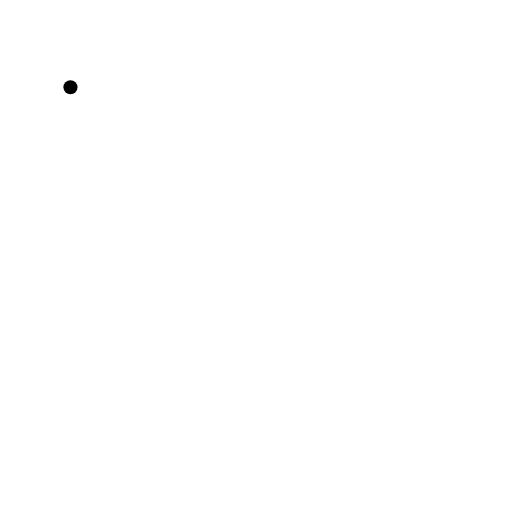
t = 0.00 s
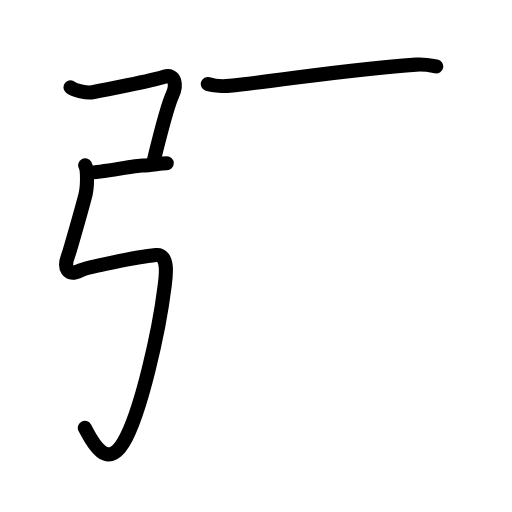
t = 3.40 s
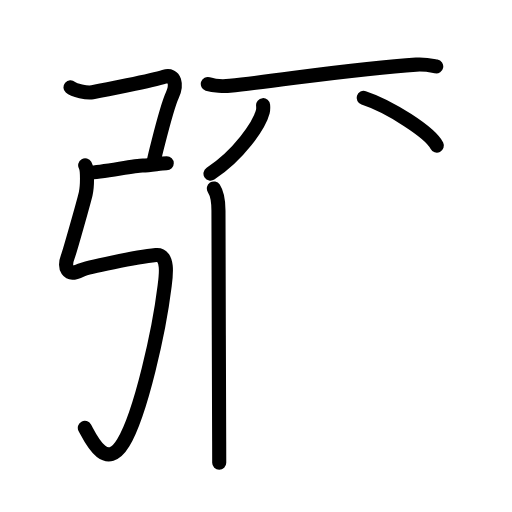
t = 6.80 s
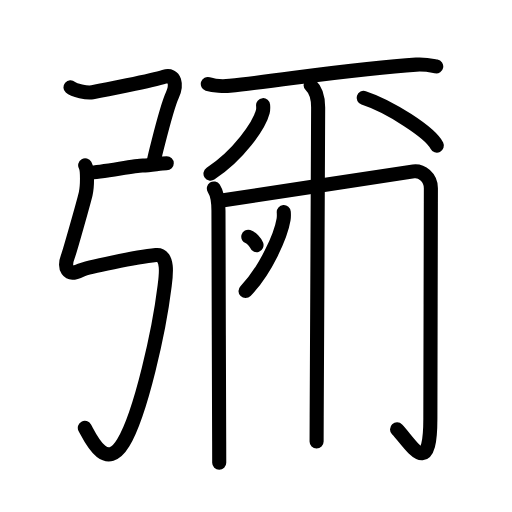
t = 10.20 s
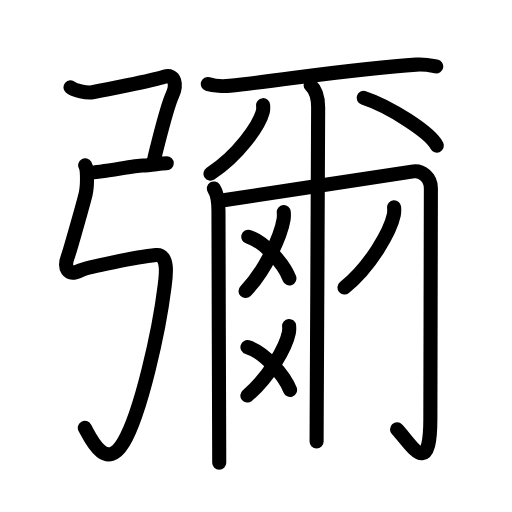
t = 13.60 s
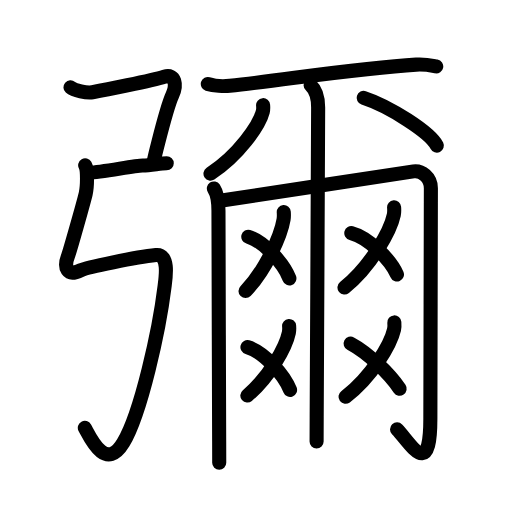
t = 17.00 s

The animated SVG that drew these frames (rendered in a browser with its animation timeline set to each time). Animation: 58 SMIL elements (animate=58); one cycle of 17.00 s.

<?xml version="1.0" encoding="UTF-8"?>
<!--
AniKanjiVG is licensed by CC-BY-SA Paul C. Sommerhoff (https://bitbucket.org/sommerhoff/anikanjivg).
AniKanjiVG uses KanjiVG which is licensed by CC-BY-SA Ulrich Apel (http://kanjivg.tagaini.net).
See also http://creativecommons.org/licenses/by-sa/3.0/
-->
<svg xmlns:kvg='http://kanjivg.tagaini.net' xmlns='http://www.w3.org/2000/svg' width='109' height='109' viewBox='0 0 109 109' style='fill:none;stroke:#000000;stroke-width:3;stroke-linecap:round;stroke-linejoin:round;' id="kvg:kanji_05f4c"><g id="kvg:05f4c" kvg:element="彌"><g id="kvg:05f4c-g1" kvg:element="弓" kvg:position="left" kvg:radical="tradit"><path id="kvg:05f4c-s1" kvg:type="㇕c" d="M15,18.59c0.75,0.66,3.51,1.26,4.69,1.04c2.06-0.38,12.67-2.46,15.27-3.29c2.4-0.76,2.7,1.84,1.74,3.89c-0.68,1.45-2.07,6.42-3.04,10.24c-0.4,1.55-0.73,2.91-0.91,3.77"><animate attributeName="d" begin="0.0s" dur="0.2s" from="M15,18.59C15,18.59,15,18.59,15,18.59" to="M15,18.59c0.75,0.66,3.51,1.26,4.69,1.04" />
<animate attributeName="d" begin="0.2s" dur="0.2s" from="M15,18.59c0.75,0.66,3.51,1.26,4.69,1.04c0,0,0,0,0,0,0" to="M15,18.59c0.75,0.66,3.51,1.26,4.69,1.04c2.06-0.38,12.67-2.46,15.27-3.29" />
<animate attributeName="d" begin="0.4s" dur="0.2s" from="M15,18.59c0.75,0.66,3.51,1.26,4.69,1.04c2.06-0.38,12.67-2.46,15.27-3.29c0,0,0,0,0,0,0" to="M15,18.59c0.75,0.66,3.51,1.26,4.69,1.04c2.06-0.38,12.67-2.46,15.27-3.29c2.4-0.76,2.7,1.84,1.74,3.89" />
<animate attributeName="d" begin="0.6000000000000001s" dur="0.2s" from="M15,18.59c0.75,0.66,3.51,1.26,4.69,1.04c2.06-0.38,12.67-2.46,15.27-3.29c2.4-0.76,2.7,1.84,1.74,3.89c0,0,0,0,0,0,0" to="M15,18.59c0.75,0.66,3.51,1.26,4.69,1.04c2.06-0.38,12.67-2.46,15.27-3.29c2.4-0.76,2.7,1.84,1.74,3.89c-0.68,1.45-2.07,6.42-3.04,10.24" />
<animate attributeName="d" begin="0.8s" dur="0.2s" from="M15,18.59c0.75,0.66,3.51,1.26,4.69,1.04c2.06-0.38,12.67-2.46,15.27-3.29c2.4-0.76,2.7,1.84,1.74,3.89c-0.68,1.45-2.07,6.42-3.04,10.24c0,0,0,0,0,0,0" to="M15,18.59c0.75,0.66,3.51,1.26,4.69,1.04c2.06-0.38,12.67-2.46,15.27-3.29c2.4-0.76,2.7,1.84,1.74,3.89c-0.68,1.45-2.07,6.42-3.04,10.24c-0.4,1.55-0.73,2.91-0.91,3.77" />
</path>
<path id="kvg:05f4c-s2" kvg:type="㇐" d="M19,36.75c2.57,0,9.53-1.5,11.37-1.5s3.67-0.5,5.13-0.5"><animate attributeName="d" begin="1.0s" dur="1.0s" from="M19,36.75C19,36.75,19,36.75,19,36.75" to="M19,36.75c2.57,0,9.53-1.5,11.37-1.5s3.67-0.5,5.13-0.5" />
<animate attributeName="d" begin="0s" dur="1.0s" from="M-100,-100" to="M-100,-100" />
</path>
<path id="kvg:05f4c-s3" kvg:type="㇉" d="M18.13,35.18c0.55,0.96,0.46,4.56,0.11,6.08C17.83,43,14.85,53.53,14.5,54.44c-1,2.56-0.25,4.56,2.75,3.06c1.21-0.6,11.75-2.75,15.96-3.19c2.99-0.31,2,5.21,1.79,6.94c-1.09,8.88-4.97,26.7-8.75,33c-3.75,6.25-7-1-8.19-3.17"><animate attributeName="d" begin="2.0s" dur="0.14285714285714285s" from="M18.13,35.18C18.13,35.18,18.13,35.18,18.13,35.18" to="M18.13,35.18c0.55,0.96,0.46,4.56,0.11,6.08" />
<animate attributeName="d" begin="2.142857142857143s" dur="0.14285714285714285s" from="M18.13,35.18c0.55,0.96,0.46,4.56,0.11,6.08c0,0,0,0,0,0,0" to="M18.13,35.18c0.55,0.96,0.46,4.56,0.11,6.08C17.83,43,14.85,53.53,14.5,54.44" />
<animate attributeName="d" begin="2.2857142857142856s" dur="0.14285714285714285s" from="M18.13,35.18c0.55,0.96,0.46,4.56,0.11,6.08C17.83,43,14.85,53.53,14.5,54.44c0,0,0,0,0,0,0" to="M18.13,35.18c0.55,0.96,0.46,4.56,0.11,6.08C17.83,43,14.85,53.53,14.5,54.44c-1,2.56-0.25,4.56,2.75,3.06" />
<animate attributeName="d" begin="2.4285714285714284s" dur="0.14285714285714285s" from="M18.13,35.18c0.55,0.96,0.46,4.56,0.11,6.08C17.83,43,14.85,53.53,14.5,54.44c-1,2.56-0.25,4.56,2.75,3.06c0,0,0,0,0,0,0" to="M18.13,35.18c0.55,0.96,0.46,4.56,0.11,6.08C17.83,43,14.85,53.53,14.5,54.44c-1,2.56-0.25,4.56,2.75,3.06c1.21-0.6,11.75-2.75,15.96-3.19" />
<animate attributeName="d" begin="2.571428571428571s" dur="0.14285714285714285s" from="M18.13,35.18c0.55,0.96,0.46,4.56,0.11,6.08C17.83,43,14.85,53.53,14.5,54.44c-1,2.56-0.25,4.56,2.75,3.06c1.21-0.6,11.75-2.75,15.96-3.19c0,0,0,0,0,0,0" to="M18.13,35.18c0.55,0.96,0.46,4.56,0.11,6.08C17.83,43,14.85,53.53,14.5,54.44c-1,2.56-0.25,4.56,2.75,3.06c1.21-0.6,11.75-2.75,15.96-3.19c2.99-0.31,2,5.21,1.79,6.94" />
<animate attributeName="d" begin="2.7142857142857144s" dur="0.14285714285714285s" from="M18.13,35.18c0.55,0.96,0.46,4.56,0.11,6.08C17.83,43,14.85,53.53,14.5,54.44c-1,2.56-0.25,4.56,2.75,3.06c1.21-0.6,11.75-2.75,15.96-3.19c2.99-0.31,2,5.21,1.79,6.94c0,0,0,0,0,0,0" to="M18.13,35.18c0.55,0.96,0.46,4.56,0.11,6.08C17.83,43,14.85,53.53,14.5,54.44c-1,2.56-0.25,4.56,2.75,3.06c1.21-0.6,11.75-2.75,15.96-3.19c2.99-0.31,2,5.21,1.79,6.94c-1.09,8.88-4.97,26.7-8.75,33" />
<animate attributeName="d" begin="2.857142857142857s" dur="0.14285714285714285s" from="M18.13,35.18c0.55,0.96,0.46,4.56,0.11,6.08C17.83,43,14.85,53.53,14.5,54.44c-1,2.56-0.25,4.56,2.75,3.06c1.21-0.6,11.75-2.75,15.96-3.19c2.99-0.31,2,5.21,1.79,6.94c-1.09,8.88-4.97,26.7-8.75,33c0,0,0,0,0,0,0" to="M18.13,35.18c0.55,0.96,0.46,4.56,0.11,6.08C17.83,43,14.85,53.53,14.5,54.44c-1,2.56-0.25,4.56,2.75,3.06c1.21-0.6,11.75-2.75,15.96-3.19c2.99-0.31,2,5.21,1.79,6.94c-1.09,8.88-4.97,26.7-8.75,33c-3.75,6.25-7-1-8.19-3.17" />
<animate attributeName="d" begin="0s" dur="2.0s" from="M-100,-100" to="M-100,-100" />
</path>
</g>
<g id="kvg:05f4c-g2" kvg:element="爾" kvg:position="right"><path id="kvg:05f4c-s4" kvg:type="㇐" d="M44.24,17.88c1.22,0.39,3.46,0.52,4.68,0.39C60.75,17,76.25,14.5,88.6,13.76c2.03-0.12,3.26,0.19,4.27,0.38"><animate attributeName="d" begin="3.0s" dur="0.3333333333333333s" from="M44.24,17.88C44.24,17.88,44.24,17.88,44.24,17.88" to="M44.24,17.88c1.22,0.39,3.46,0.52,4.68,0.39" />
<animate attributeName="d" begin="3.3333333333333335s" dur="0.3333333333333333s" from="M44.24,17.88c1.22,0.39,3.46,0.52,4.68,0.39c0,0,0,0,0,0,0" to="M44.24,17.88c1.22,0.39,3.46,0.52,4.68,0.39C60.75,17,76.25,14.5,88.6,13.76" />
<animate attributeName="d" begin="3.6666666666666665s" dur="0.3333333333333333s" from="M44.24,17.88c1.22,0.39,3.46,0.52,4.68,0.39C60.75,17,76.25,14.5,88.6,13.76c0,0,0,0,0,0,0" to="M44.24,17.88c1.22,0.39,3.46,0.52,4.68,0.39C60.75,17,76.25,14.5,88.6,13.76c2.03-0.12,3.26,0.19,4.27,0.38" />
<animate attributeName="d" begin="0s" dur="3.0s" from="M-100,-100" to="M-100,-100" />
</path>
<g id="kvg:05f4c-g3" kvg:element="八"><g id="kvg:05f4c-g4" kvg:position="left"><path id="kvg:05f4c-s5" kvg:type="㇒" d="M56.01,22.39c0.03,0.34,0.07,0.89-0.06,1.38c-0.76,2.91-5.15,9.29-11.14,13.19"><animate attributeName="d" begin="4.0s" dur="0.5s" from="M56.01,22.39C56.01,22.39,56.01,22.39,56.01,22.39" to="M56.01,22.39c0.03,0.34,0.07,0.89-0.06,1.38" />
<animate attributeName="d" begin="4.5s" dur="0.5s" from="M56.01,22.39c0.03,0.34,0.07,0.89-0.06,1.38c0,0,0,0,0,0,0" to="M56.01,22.39c0.03,0.34,0.07,0.89-0.06,1.38c-0.76,2.91-5.15,9.29-11.14,13.19" />
<animate attributeName="d" begin="0s" dur="4.0s" from="M-100,-100" to="M-100,-100" />
</path>
</g>
<g id="kvg:05f4c-g5" kvg:position="right"><path id="kvg:05f4c-s6" kvg:type="㇏" d="M77.42,20.83C82.92,22.63,91.62,28.21,93,31"><animate attributeName="d" begin="5.0s" dur="1.0s" from="M77.42,20.83C77.42,20.83,77.42,20.83,77.42,20.83" to="M77.42,20.83C82.92,22.63,91.62,28.21,93,31" />
<animate attributeName="d" begin="0s" dur="5.0s" from="M-100,-100" to="M-100,-100" />
</path>
</g>
</g>
<g id="kvg:05f4c-g6" kvg:element="冂"><path id="kvg:05f4c-s7" kvg:type="㇑" d="M45.53,40.13c0.74,1.12,0.98,2.78,0.98,4.73c0,5.55,0.11,37.07,0.15,49.13c0.01,2.36,0.01,3.98,0.01,4.51"><animate attributeName="d" begin="6.0s" dur="0.3333333333333333s" from="M45.53,40.13C45.53,40.13,45.53,40.13,45.53,40.13" to="M45.53,40.13c0.74,1.12,0.98,2.78,0.98,4.73" />
<animate attributeName="d" begin="6.333333333333333s" dur="0.3333333333333333s" from="M45.53,40.13c0.74,1.12,0.98,2.78,0.98,4.73c0,0,0,0,0,0,0" to="M45.53,40.13c0.74,1.12,0.98,2.78,0.98,4.73c0,5.55,0.11,37.07,0.15,49.13" />
<animate attributeName="d" begin="6.666666666666667s" dur="0.3333333333333333s" from="M45.53,40.13c0.74,1.12,0.98,2.78,0.98,4.73c0,5.55,0.11,37.07,0.15,49.13c0,0,0,0,0,0,0" to="M45.53,40.13c0.74,1.12,0.98,2.78,0.98,4.73c0,5.55,0.11,37.07,0.15,49.13c0.01,2.36,0.01,3.98,0.01,4.51" />
<animate attributeName="d" begin="0s" dur="6.0s" from="M-100,-100" to="M-100,-100" />
</path>
<path id="kvg:05f4c-s8" kvg:type="㇆a" d="M46.51,42.78c0.87-0.13,2.36-0.35,4.26-0.64c11.06-1.67,36.25-5.52,37.27-5.66c1.71-0.23,3.69,1.27,3.69,3.58c0,3.69-0.11,44.12-0.11,49.06c0,13.12-4.12,5.38-7.09,2.29"><animate attributeName="d" begin="7.0s" dur="0.2s" from="M46.51,42.78C46.51,42.78,46.51,42.78,46.51,42.78" to="M46.51,42.78c0.87-0.13,2.36-0.35,4.26-0.64" />
<animate attributeName="d" begin="7.2s" dur="0.2s" from="M46.51,42.78c0.87-0.13,2.36-0.35,4.26-0.64c0,0,0,0,0,0,0" to="M46.51,42.78c0.87-0.13,2.36-0.35,4.26-0.64c11.06-1.67,36.25-5.52,37.27-5.66" />
<animate attributeName="d" begin="7.4s" dur="0.2s" from="M46.51,42.78c0.87-0.13,2.36-0.35,4.26-0.64c11.06-1.67,36.25-5.52,37.27-5.66c0,0,0,0,0,0,0" to="M46.51,42.78c0.87-0.13,2.36-0.35,4.26-0.64c11.06-1.67,36.25-5.52,37.27-5.66c1.71-0.23,3.69,1.27,3.69,3.58" />
<animate attributeName="d" begin="7.6s" dur="0.2s" from="M46.51,42.78c0.87-0.13,2.36-0.35,4.26-0.64c11.06-1.67,36.25-5.52,37.27-5.66c1.71-0.23,3.69,1.27,3.69,3.58c0,0,0,0,0,0,0" to="M46.51,42.78c0.87-0.13,2.36-0.35,4.26-0.64c11.06-1.67,36.25-5.52,37.27-5.66c1.71-0.23,3.69,1.27,3.69,3.58c0,3.69-0.11,44.12-0.11,49.06" />
<animate attributeName="d" begin="7.8s" dur="0.2s" from="M46.51,42.78c0.87-0.13,2.36-0.35,4.26-0.64c11.06-1.67,36.25-5.52,37.27-5.66c1.71-0.23,3.69,1.27,3.69,3.58c0,3.69-0.11,44.12-0.11,49.06c0,0,0,0,0,0,0" to="M46.51,42.78c0.87-0.13,2.36-0.35,4.26-0.64c11.06-1.67,36.25-5.52,37.27-5.66c1.71-0.23,3.69,1.27,3.69,3.58c0,3.69-0.11,44.12-0.11,49.06c0,13.12-4.12,5.38-7.09,2.29" />
<animate attributeName="d" begin="0s" dur="7.0s" from="M-100,-100" to="M-100,-100" />
</path>
</g>
<path id="kvg:05f4c-s9" kvg:type="㇑" d="M66.13,18.13c1.21,1.12,1.6,2.78,1.6,4.73c0,4.35-0.24,50.04-0.31,65.89c-0.01,2.87-0.02,4.76-0.02,5.25"><animate attributeName="d" begin="8.0s" dur="0.3333333333333333s" from="M66.13,18.13C66.13,18.13,66.13,18.13,66.13,18.13" to="M66.13,18.13c1.21,1.12,1.6,2.78,1.6,4.73" />
<animate attributeName="d" begin="8.333333333333334s" dur="0.3333333333333333s" from="M66.13,18.13c1.21,1.12,1.6,2.78,1.6,4.73c0,0,0,0,0,0,0" to="M66.13,18.13c1.21,1.12,1.6,2.78,1.6,4.73c0,4.35-0.24,50.04-0.31,65.89" />
<animate attributeName="d" begin="8.666666666666666s" dur="0.3333333333333333s" from="M66.13,18.13c1.21,1.12,1.6,2.78,1.6,4.73c0,4.35-0.24,50.04-0.31,65.89c0,0,0,0,0,0,0" to="M66.13,18.13c1.21,1.12,1.6,2.78,1.6,4.73c0,4.35-0.24,50.04-0.31,65.89c-0.01,2.87-0.02,4.76-0.02,5.25" />
<animate attributeName="d" begin="0s" dur="8.0s" from="M-100,-100" to="M-100,-100" />
</path>
<g id="kvg:05f4c-g7" kvg:element="爻"><g id="kvg:05f4c-g8" kvg:element="乂" kvg:position="top"><g id="kvg:05f4c-g9" kvg:element="丿"><path id="kvg:05f4c-s10" kvg:type="㇒" d="M60.41,45.14c0.03,0.4,0.05,1.02-0.04,1.59c-0.56,3.36-3.74,10.72-8.1,15.23"><animate attributeName="d" begin="9.0s" dur="0.5s" from="M60.41,45.14C60.41,45.14,60.41,45.14,60.41,45.14" to="M60.41,45.14c0.03,0.4,0.05,1.02-0.04,1.59" />
<animate attributeName="d" begin="9.5s" dur="0.5s" from="M60.41,45.14c0.03,0.4,0.05,1.02-0.04,1.59c0,0,0,0,0,0,0" to="M60.41,45.14c0.03,0.4,0.05,1.02-0.04,1.59c-0.56,3.36-3.74,10.72-8.1,15.23" />
<animate attributeName="d" begin="0s" dur="9.0s" from="M-100,-100" to="M-100,-100" />
</path>
</g>
<path id="kvg:05f4c-s11" kvg:type="㇏" d="M52.86,50.4c3.22,0.93,7.49,5.62,8.75,8.86"><animate attributeName="d" begin="10.0s" dur="1.0s" from="M52.86,50.4C52.86,50.4,52.86,50.4,52.86,50.4" to="M52.86,50.4c3.22,0.93,7.49,5.62,8.75,8.86" />
<animate attributeName="d" begin="0s" dur="10.0s" from="M-100,-100" to="M-100,-100" />
</path>
</g>
<g id="kvg:05f4c-g10" kvg:element="乂" kvg:position="bottom"><g id="kvg:05f4c-g11" kvg:element="丿"><path id="kvg:05f4c-s12" kvg:type="㇒" d="M61.55,69.39c0.03,0.35,0.05,0.9-0.05,1.4c-0.61,2.96-4.08,9.45-8.84,13.42"><animate attributeName="d" begin="11.0s" dur="0.5s" from="M61.55,69.39C61.55,69.39,61.55,69.39,61.55,69.39" to="M61.55,69.39c0.03,0.35,0.05,0.9-0.05,1.4" />
<animate attributeName="d" begin="11.5s" dur="0.5s" from="M61.55,69.39c0.03,0.35,0.05,0.9-0.05,1.4c0,0,0,0,0,0,0" to="M61.55,69.39c0.03,0.35,0.05,0.9-0.05,1.4c-0.61,2.96-4.08,9.45-8.84,13.42" />
<animate attributeName="d" begin="0s" dur="11.0s" from="M-100,-100" to="M-100,-100" />
</path>
</g>
<path id="kvg:05f4c-s13" kvg:type="㇏" d="M52.68,73.9c3.34,0.95,7.77,5.78,9.07,9.11"><animate attributeName="d" begin="12.0s" dur="1.0s" from="M52.68,73.9C52.68,73.9,52.68,73.9,52.68,73.9" to="M52.68,73.9c3.34,0.95,7.77,5.78,9.07,9.11" />
<animate attributeName="d" begin="0s" dur="12.0s" from="M-100,-100" to="M-100,-100" />
</path>
</g>
</g>
<g id="kvg:05f4c-g12" kvg:element="爻"><g id="kvg:05f4c-g13" kvg:element="乂" kvg:position="top"><g id="kvg:05f4c-g14" kvg:element="丿"><path id="kvg:05f4c-s14" kvg:type="㇒" d="M83.9,44.14c0.03,0.4,0.06,1.04-0.06,1.62c-0.72,3.41-4.85,10.88-10.5,15.46"><animate attributeName="d" begin="13.0s" dur="0.5s" from="M83.9,44.14C83.9,44.14,83.9,44.14,83.9,44.14" to="M83.9,44.14c0.03,0.4,0.06,1.04-0.06,1.62" />
<animate attributeName="d" begin="13.5s" dur="0.5s" from="M83.9,44.14c0.03,0.4,0.06,1.04-0.06,1.62c0,0,0,0,0,0,0" to="M83.9,44.14c0.03,0.4,0.06,1.04-0.06,1.62c-0.72,3.41-4.85,10.88-10.5,15.46" />
<animate attributeName="d" begin="0s" dur="13.0s" from="M-100,-100" to="M-100,-100" />
</path>
</g>
<path id="kvg:05f4c-s15" kvg:type="㇏" d="M74.79,49.63c3.58,0.92,8.33,5.58,9.72,8.8"><animate attributeName="d" begin="14.0s" dur="1.0s" from="M74.79,49.63C74.79,49.63,74.79,49.63,74.79,49.63" to="M74.79,49.63c3.58,0.92,8.33,5.58,9.72,8.8" />
<animate attributeName="d" begin="0s" dur="14.0s" from="M-100,-100" to="M-100,-100" />
</path>
</g>
<g id="kvg:05f4c-g15" kvg:element="乂" kvg:position="bottom"><g id="kvg:05f4c-g16" kvg:element="丿"><path id="kvg:05f4c-s16" kvg:type="㇒" d="M83.95,68.64c0.03,0.37,0.06,0.96-0.06,1.5c-0.71,3.16-4.77,10.09-10.33,14.33"><animate attributeName="d" begin="15.0s" dur="0.5s" from="M83.95,68.64C83.95,68.64,83.95,68.64,83.95,68.64" to="M83.95,68.64c0.03,0.37,0.06,0.96-0.06,1.5" />
<animate attributeName="d" begin="15.5s" dur="0.5s" from="M83.95,68.64c0.03,0.37,0.06,0.96-0.06,1.5c0,0,0,0,0,0,0" to="M83.95,68.64c0.03,0.37,0.06,0.96-0.06,1.5c-0.71,3.16-4.77,10.09-10.33,14.33" />
<animate attributeName="d" begin="0s" dur="15.0s" from="M-100,-100" to="M-100,-100" />
</path>
</g>
<path id="kvg:05f4c-s17" kvg:type="㇏" d="M74.65,73.15c3.79,2.02,8.31,6.49,10.43,9.61"><animate attributeName="d" begin="16.0s" dur="1.0s" from="M74.65,73.15C74.65,73.15,74.65,73.15,74.65,73.15" to="M74.65,73.15c3.79,2.02,8.31,6.49,10.43,9.61" />
<animate attributeName="d" begin="0s" dur="16.0s" from="M-100,-100" to="M-100,-100" />
</path>
</g>
</g>
</g>
</g>
</svg>
